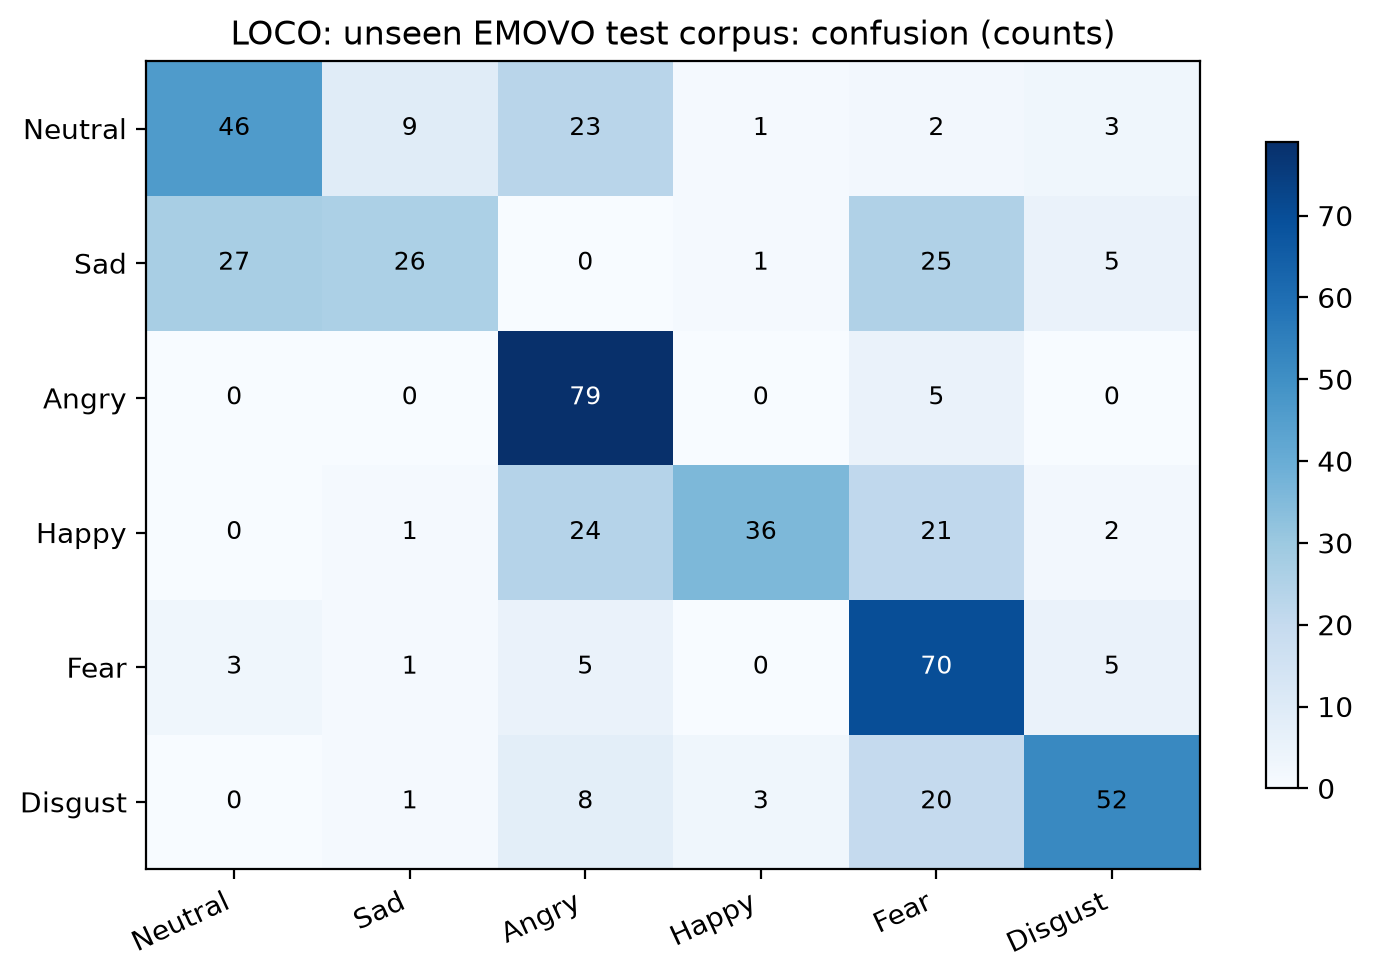

The file beside this chart, header and first rows:
, Neutral, Sad, Angry, Happy, Fear, Disgust
Neutral, 46, 9, 23, 1, 2, 3
Sad, 27, 26, 0, 1, 25, 5
Angry, 0, 0, 79, 0, 5, 0
Happy, 0, 1, 24, 36, 21, 2
Fear, 3, 1, 5, 0, 70, 5
Disgust, 0, 1, 8, 3, 20, 52
